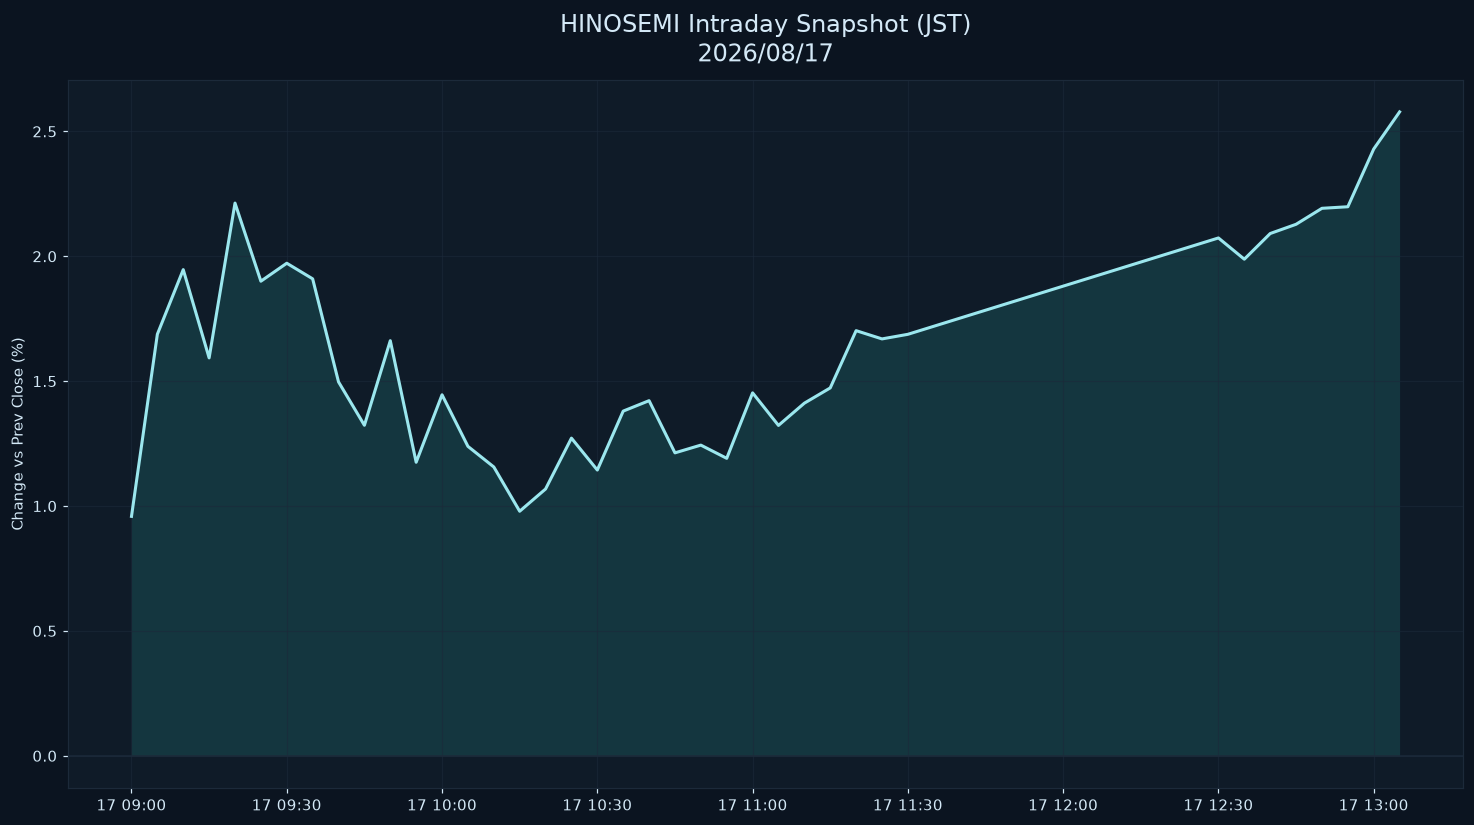

Source data for this figure (header and first rows):
datetime_jst, pct
2026-08-17 09:00:00+09:00, 0.9588
2026-08-17 09:05:00+09:00, 1.688
2026-08-17 09:10:00+09:00, 1.947
2026-08-17 09:15:00+09:00, 1.593
2026-08-17 09:20:00+09:00, 2.213
2026-08-17 09:25:00+09:00, 1.9
2026-08-17 09:30:00+09:00, 1.972
2026-08-17 09:35:00+09:00, 1.91
2026-08-17 09:40:00+09:00, 1.497
2026-08-17 09:45:00+09:00, 1.323
2026-08-17 09:50:00+09:00, 1.662
2026-08-17 09:55:00+09:00, 1.175
2026-08-17 10:00:00+09:00, 1.446
2026-08-17 10:05:00+09:00, 1.239
2026-08-17 10:10:00+09:00, 1.157
2026-08-17 10:15:00+09:00, 0.9793
2026-08-17 10:20:00+09:00, 1.068
2026-08-17 10:25:00+09:00, 1.272
2026-08-17 10:30:00+09:00, 1.144
2026-08-17 10:35:00+09:00, 1.38
2026-08-17 10:40:00+09:00, 1.422
2026-08-17 10:45:00+09:00, 1.213
2026-08-17 10:50:00+09:00, 1.244
2026-08-17 10:55:00+09:00, 1.191
2026-08-17 11:00:00+09:00, 1.453
2026-08-17 11:05:00+09:00, 1.323
2026-08-17 11:10:00+09:00, 1.412
2026-08-17 11:15:00+09:00, 1.473
2026-08-17 11:20:00+09:00, 1.702
2026-08-17 11:25:00+09:00, 1.669
2026-08-17 11:30:00+09:00, 1.688
2026-08-17 12:30:00+09:00, 2.073
2026-08-17 12:35:00+09:00, 1.988
2026-08-17 12:40:00+09:00, 2.091
2026-08-17 12:45:00+09:00, 2.128
2026-08-17 12:50:00+09:00, 2.192
2026-08-17 12:55:00+09:00, 2.198
2026-08-17 13:00:00+09:00, 2.43
2026-08-17 13:05:00+09:00, 2.578
